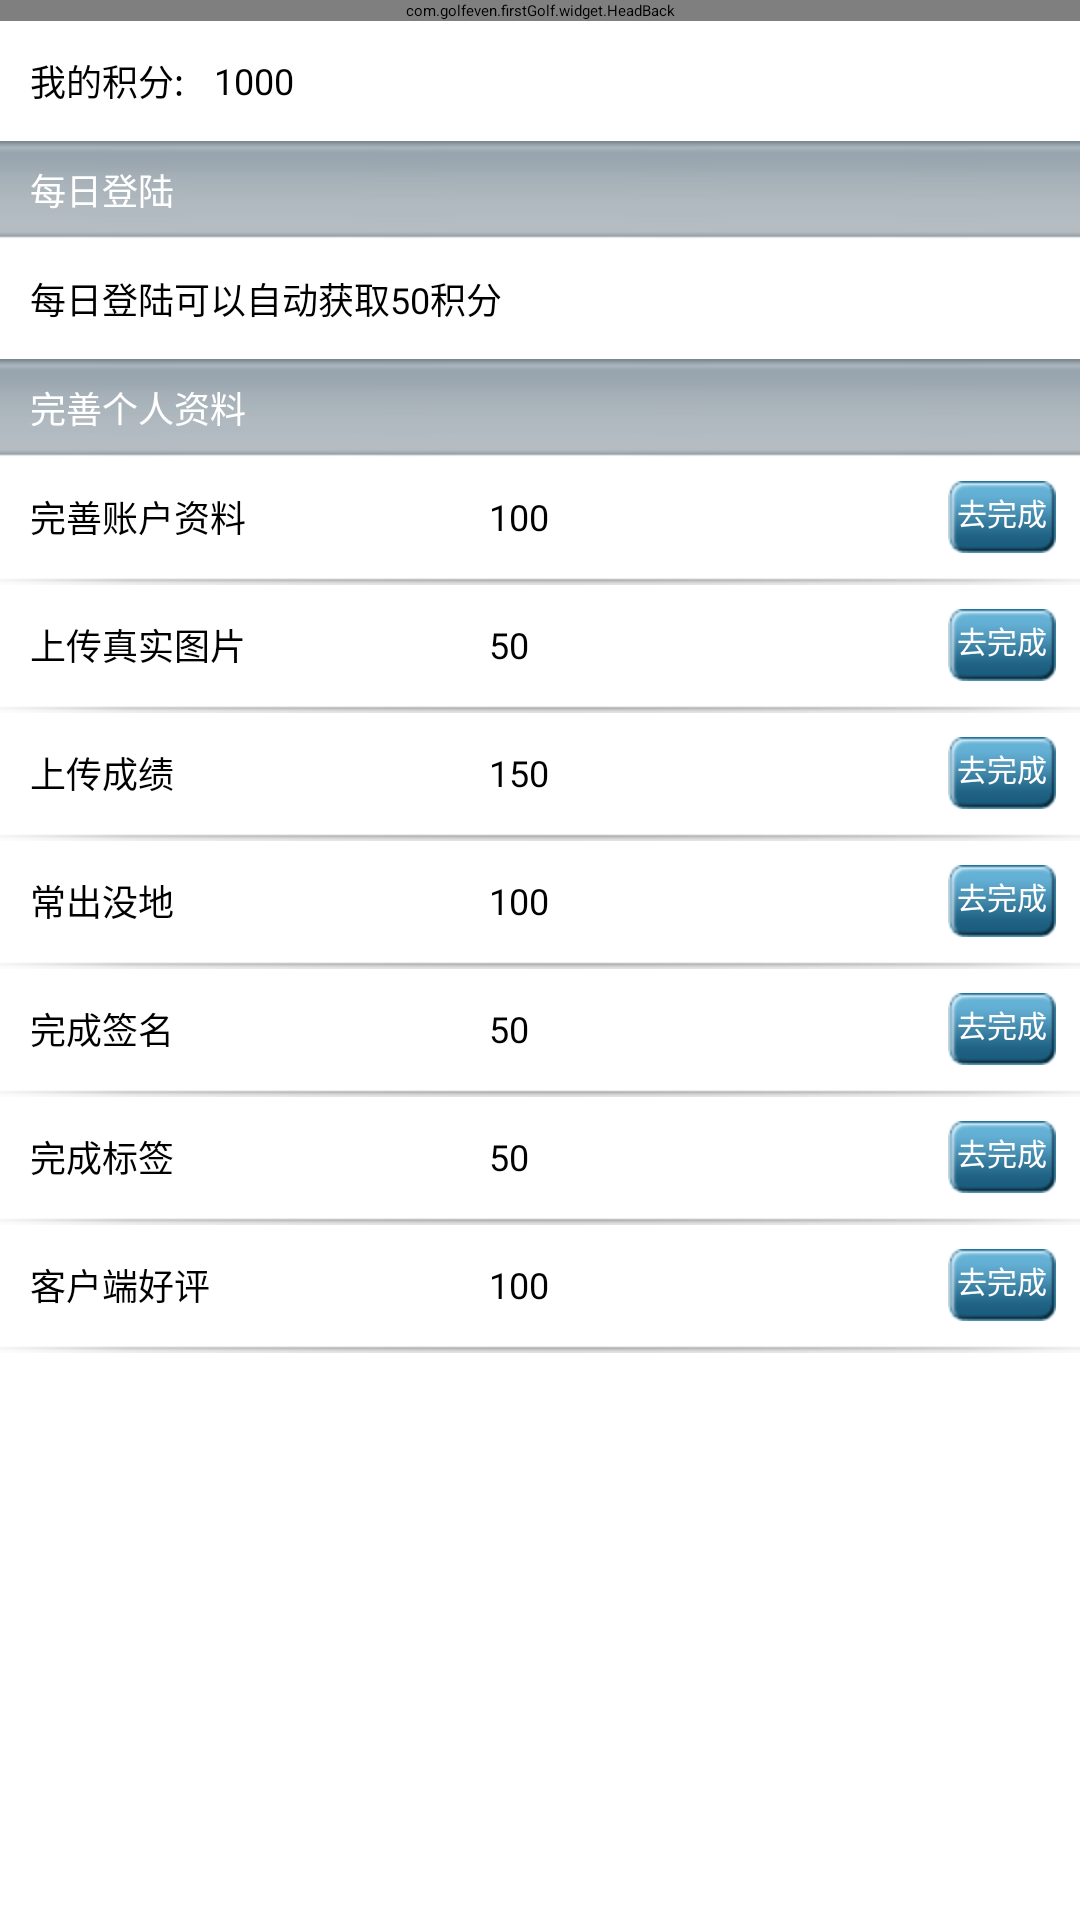

Produce the Android XML layout that renders to this screen, including the resource entries it uses.
<!-- AndroidManifest.xml: application theme ThemeActivity -->
<!-- res/layout/activity_integral.xml -->
<?xml version="1.0" encoding="utf-8"?>

<LinearLayout xmlns:android="http://schemas.android.com/apk/res/android"
    xmlns:app="http://schemas.android.com/apk/res/com.golfeven.firstGolf"
    android:layout_width="match_parent"
    android:layout_height="match_parent"
    android:background="@drawable/bg_"
    android:orientation="vertical" >

    <com.golfeven.firstGolf.widget.HeadBack
        android:id="@+id/activity_integral_headback"
        android:layout_width="fill_parent"
        android:layout_height="wrap_content"
        app:htitle="积分"
        app:progress_visible="true" />

    <LinearLayout
        android:layout_width="fill_parent"
        android:layout_height="40dip"
        android:layout_marginLeft="10dp"
        android:orientation="horizontal" >

        <TextView
            style="@style/integral_text"
            android:layout_width="wrap_content"
            android:layout_weight="0"
            android:layout_gravity="center_vertical"
            android:text="我的积分:" />

        <TextView
            android:id="@+id/activity_integral_totle"
           style="@style/integral_text"
           android:layout_gravity="center_vertical"
           android:layout_marginLeft="10dp"
            android:text="1000" />
    </LinearLayout>

    <TextView
        android:layout_width="fill_parent"
        android:layout_height="wrap_content"
        android:background="@drawable/h_jfbg"
        android:gravity="center_vertical|left"
        android:paddingLeft="10dp"
        android:text="每日登陆"
        android:textColor="@color/white"
        android:textSize="12sp" />

    <TextView
        android:layout_width="fill_parent"
        android:layout_height="40dp"
        android:layout_marginLeft="10dp"
        android:gravity="center_vertical"
        android:textColor="@color/black"
        android:textSize="12sp"
        android:text="每日登陆可以自动获取50积分" />

    <TextView
        android:layout_width="fill_parent"
        android:layout_height="wrap_content"
        android:background="@drawable/h_jfbg"
        android:gravity="center_vertical|left"
        android:paddingLeft="10dp"
        android:text="完善个人资料"
        android:textColor="@color/white"
        android:textSize="12sp" />

    <LinearLayout
        android:layout_width="fill_parent"
        android:layout_height="40dip"
        android:layout_marginLeft="10dp"
        android:gravity="center_vertical" >

        <TextView
           style="@style/integral_text"
            android:text="完善账户资料" />

        <TextView
            android:id="@+id/activity_integral_completeCount_text"
            style="@style/integral_text"
            android:text="100" />

        <Button
            android:id="@+id/activity_integral_completeCount_btn"
           	style="@style/integral_btn"
            />
    </LinearLayout>

    <ImageView
        android:layout_width="fill_parent"
        android:layout_height="wrap_content"
        android:background="@drawable/line" />

    <LinearLayout
        android:layout_width="fill_parent"
        android:layout_height="40dip"
        android:layout_marginLeft="10dp"
        android:gravity="center_vertical" >

        <TextView
            style="@style/integral_text"
            android:text="上传真实图片" />

        <TextView
            android:id="@+id/activity_integral_uploadImage_text"
            style="@style/integral_text"
            android:text="50" />

        <Button
            android:id="@+id/activity_integral_uploadImage_btn"
            style="@style/integral_btn"
            />
    </LinearLayout>

    <ImageView
        android:layout_width="fill_parent"
        android:layout_height="wrap_content"
        android:background="@drawable/line" />

    <LinearLayout
        android:layout_width="fill_parent"
        android:layout_height="40dip"
        android:layout_marginLeft="10dp"
        android:gravity="center_vertical" >

        <TextView
           style="@style/integral_text"
            android:text="上传成绩" />

        <TextView
            android:id="@+id/activity_integral_uploadGrade_text"
            style="@style/integral_text"
            android:text="150" />

        <Button
            android:id="@+id/activity_integral_uploadGrade_btn"
            style="@style/integral_btn"
            />
    </LinearLayout>

    <ImageView
        android:layout_width="fill_parent"
        android:layout_height="wrap_content"
        android:background="@drawable/line" />

    <LinearLayout
        android:layout_width="fill_parent"
        android:layout_height="40dip"
        android:layout_marginLeft="10dp"
        android:gravity="center_vertical" >

        <TextView
            style="@style/integral_text"
            android:text="常出没地" />

        <TextView
            android:id="@+id/activity_integral_place_text"
            style="@style/integral_text"
            android:text="100" />

        <Button
            android:id="@+id/activity_integral_place_btn"
           style="@style/integral_btn" />
    </LinearLayout>

    <ImageView
        android:layout_width="fill_parent"
        android:layout_height="wrap_content"
        android:background="@drawable/line" />

    <LinearLayout
        android:layout_width="fill_parent"
        android:layout_height="40dip"
        android:layout_marginLeft="10dp"
        android:gravity="center_vertical" >

        <TextView
           style="@style/integral_text"
            android:text="完成签名" />

        <TextView
            android:id="@+id/activity_integral_loveMsg_text"
            style="@style/integral_text"
            android:text="50" />

        <Button
            android:id="@+id/activity_integral_loveMsg_btn"
           style="@style/integral_btn" />
    </LinearLayout>

    <ImageView
        android:layout_width="fill_parent"
        android:layout_height="wrap_content"
        android:background="@drawable/line" />

    <LinearLayout
        android:layout_width="fill_parent"
        android:layout_height="40dip"
        android:layout_marginLeft="10dp"
        android:gravity="center_vertical" >

        <TextView
            style="@style/integral_text"
            android:text="完成标签" />

        <TextView
            android:id="@+id/activity_integral_lable_text"
            style="@style/integral_text"
            android:text="50" />

        <Button
            android:id="@+id/activity_integral_lable_btn"
            style="@style/integral_btn" />
    </LinearLayout>

    <ImageView
        android:layout_width="fill_parent"
        android:layout_height="wrap_content"
        android:background="@drawable/line" />

    <LinearLayout
        android:layout_width="fill_parent"
        android:layout_height="40dip"
        android:layout_marginLeft="10dp"
        android:gravity="center_vertical" >

        <TextView
            style="@style/integral_text"
            android:text="客户端好评" />

        <TextView
            android:id="@+id/activity_integral_evaluate_text"
            style="@style/integral_text"
            android:text="100" />

        <Button
            android:id="@+id/activity_integral_evaluate_btn"
            style="@style/integral_btn" />
    </LinearLayout>

    <ImageView
        android:layout_width="fill_parent"
        android:layout_height="wrap_content"
        android:background="@drawable/line" />

</LinearLayout>
<!-- resources referenced by this layout -->
<resources>
  <color name="black">#000000</color>
  <color name="white">#FFFFFF</color>
  <!-- drawable bg_ (drawable) -->
  <?xml version="1.0" encoding="utf-8"?>
  
  <bitmap xmlns:android="http://schemas.android.com/apk/res/android" 
      android:src="@drawable/content_bg"
      android:tileMode="repeat"
      >
  </bitmap>
  <!-- drawable h_jfbg: png bitmap (drawable-hdpi, 1182 bytes) -->
  <!-- drawable line: png bitmap (drawable-hdpi, 1649 bytes) -->
  <style name="integral_btn">
          <item name="android:background">@drawable/btn_bg_s</item>
          <item name="android:layout_width">wrap_content</item>
          <item name="android:layout_height">wrap_content</item>
          <item name="android:layout_marginRight">8dp</item>
          <item name="android:layout_marginTop">8dp</item>
          <item name="android:layout_marginBottom">8dp</item>
          <item name="android:padding">3dp</item>
          <item name="android:paddingLeft">6dp</item>
          <item name="android:paddingRight">6dp</item>
          <item name="android:textColor">@color/white</item>
          <item name="android:textSize">10sp</item>
          <item name="android:text">去完成</item>
      </style>
  <style name="integral_text">
          <item name="android:layout_width">0dp</item>
          <item name="android:layout_height">wrap_content</item>
          <item name="android:layout_weight">1</item>
          <item name="android:textColor">@color/black</item>
          <item name="android:textSize">12sp</item>
      </style>
  <style name="ThemeActivity">
          <item name="android:windowAnimationStyle">@style/AnimationActivity</item>
          <item name="android:windowNoTitle">true</item>
      </style>
  <!-- drawable btn_bg_s (drawable) -->
  <?xml version="1.0" encoding="utf-8"?>
  
  <selector xmlns:android="http://schemas.android.com/apk/res/android" >
      <item android:state_pressed="true"
            android:drawable="@drawable/btn_bg_s_press" /> 
      <item android:state_focused="true"
            android:drawable="@drawable/btn_bg_s_press" /> 
      <item android:drawable="@drawable/btn_bg_s_" /> 
  
  </selector>
  <style name="AnimationActivity" parent="@android:style/Animation.Activity">
          <item name="android:background">@color/white</item>
          <item name="android:activityOpenEnterAnimation">@anim/slide_left</item>
          <item name="android:activityOpenExitAnimation">@anim/slide_left_out</item>
          <item name="android:activityCloseEnterAnimation">@anim/slide_right</item>
          <item name="android:activityCloseExitAnimation">@anim/slide_right_out</item>
      </style>
</resources>
